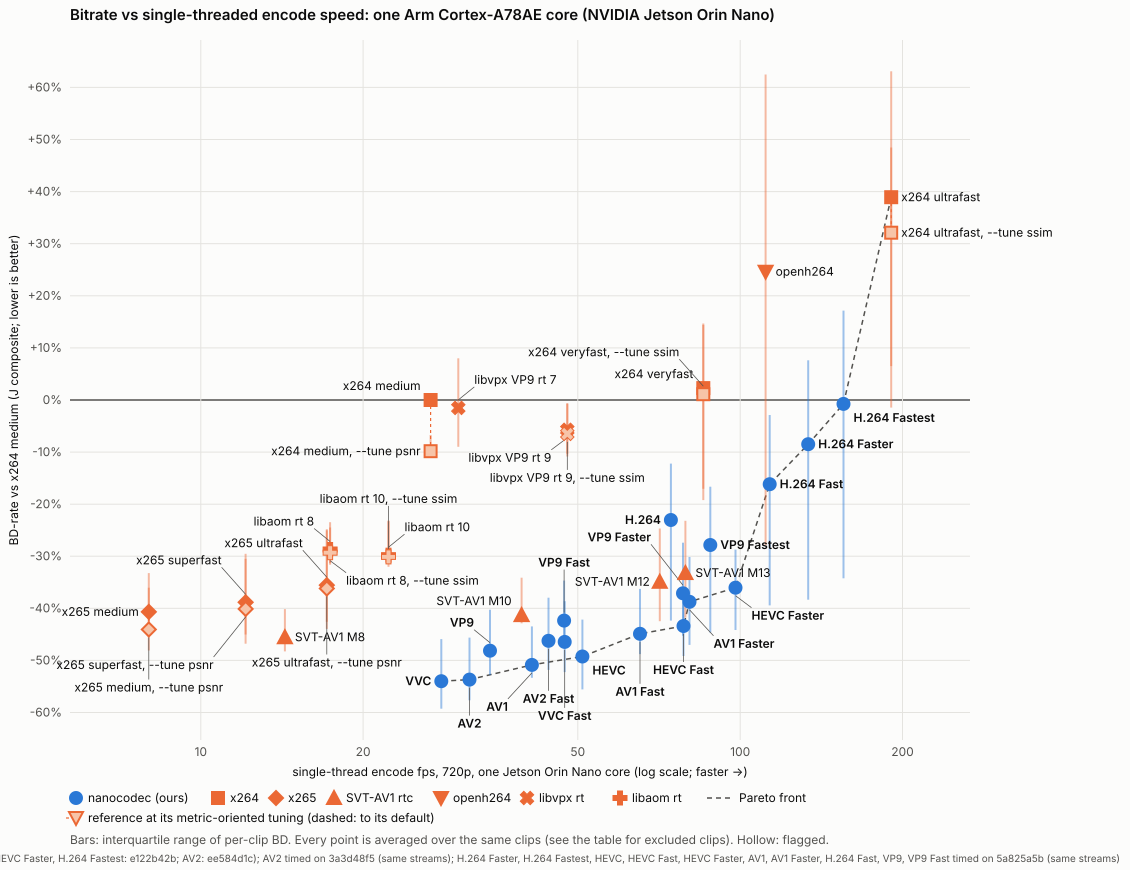

The file beside this chart, header and first rows:
family, label, ours, bd_j_pct, bd_psnr_yuv_pct, bd_vmaf_v1_pct, iqr_low_pct, iqr_high_pct, clips_scored, clips, fps_jetson, speed_vs_anchor, pareto, flagged, rate_invalid_points, clips_chained, bd_j_direct_pct, chained
x264-medium, x264 medium, 0, 0.00, 0.00, 0.00, 0.00, 0.00, 11, 11, 26.67, 1.000, 0, 0, 4, 0, 0.00, 
nanocodec-h264, H.264, 1, -23.04, -24.79, -31.11, -42.35, -12.21, 11, 11, 74.42, 2.790, 0, 0, 0, 0, -23.04, 
nanocodec-h264@h264-fast, H.264 Fast, 1, -16.17, -17.72, -26.94, -39.45, -2.89, 11, 11, 113.5, 4.254, 1, 0, 0, 0, -16.17, 
nanocodec-h264@h264-faster, H.264 Faster, 1, -8.48, -11.10, -18.49, -38.34, 7.61, 11, 11, 133.7, 5.014, 1, 0, 0, 0, -8.48, 
nanocodec-h264@h264-fastest, H.264 Fastest, 1, -0.76, -3.12, -12.41, -34.24, 17.16, 11, 11, 155.4, 5.827, 1, 0, 0, 0, -0.76, 
nanocodec-hevc, HEVC, 1, -49.26, -50.07, -55.73, -55.57, -42.16, 11, 11, 50.98, 1.912, 1, 0, 0, 0, -49.26, 
nanocodec-hevc@hevc-fast, HEVC Fast, 1, -43.40, -43.65, -50.38, -49.15, -36.43, 11, 11, 78.52, 2.944, 1, 0, 0, 0, -43.40, 
nanocodec-hevc@hevc-faster, HEVC Faster, 1, -36.03, -34.18, -41.77, -44.17, -28.73, 11, 11, 98.02, 3.675, 1, 0, 0, 0, -36.03, 
nanocodec-av1, AV1, 1, -50.87, -54.98, -54.80, -53.33, -43.47, 11, 11, 41.11, 1.541, 1, 0, 0, 0, -50.87, 
nanocodec-av1@av1-fast, AV1 Fast, 1, -44.90, -46.24, -51.10, -48.79, -36.27, 11, 11, 65.20, 2.445, 1, 0, 0, 0, -44.90, 
nanocodec-av1@av1-faster, AV1 Faster, 1, -38.75, -38.88, -45.27, -47.02, -30.14, 11, 11, 80.55, 3.020, 1, 0, 0, 0, -38.75, 
nanocodec-vp9, VP9, 1, -48.13, -51.85, -50.88, -52.82, -40.26, 11, 11, 34.37, 1.289, 0, 0, 0, 0, -48.13, 
nanocodec-vp9@vp9-fast, VP9 Fast, 1, -42.36, -45.08, -47.28, -47.11, -34.67, 11, 11, 47.16, 1.768, 0, 0, 0, 0, -42.36, 
nanocodec-vp9@vp9-faster, VP9 Faster, 1, -37.12, -36.51, -44.09, -45.25, -27.39, 11, 11, 78.36, 2.938, 0, 0, 0, 0, -37.12, 
nanocodec-vp9@vp9-fastest, VP9 Fastest, 1, -27.84, -24.98, -38.97, -44.65, -16.66, 11, 11, 88.03, 3.301, 0, 0, 0, 0, -27.84, 
nanocodec-av2, AV2, 1, -53.67, -57.69, -59.71, -57.67, -45.62, 11, 11, 31.49, 1.181, 1, 0, 0, 0, -53.67, 
nanocodec-av2@av2-fast, AV2 Fast, 1, -46.23, -48.42, -51.79, -51.81, -37.96, 11, 11, 44.12, 1.654, 0, 0, 0, 0, -46.23, 
nanocodec-vvc, VVC, 1, -53.98, -54.96, -60.24, -59.28, -45.91, 11, 11, 27.92, 1.047, 1, 0, 0, 0, -53.98, 
nanocodec-vvc@vvc-fast, VVC Fast, 1, -46.45, -45.75, -53.21, -52.24, -38.63, 11, 11, 47.29, 1.773, 0, 0, 0, 0, -46.45, 
openh264-baseline, openh264, 0, 24.62, 22.19, 21.78, -27.85, 62.48, 11, 11, 111.5, 4.165, 0, 0, 22, 0, 24.62, 
x264-ultrafast, x264 ultrafast, 0, 38.93, 53.43, 8.53, -1.46, 63.11, 11, 11, 190.5, 7.113, 1, 0, 0, 0, 38.93, 
x264-veryfast, x264 veryfast, 0, 2.28, 1.75, -2.18, -19.22, 14.68, 11, 11, 85.43, 3.180, 0, 0, 0, 0, 2.28, 
x265-ultrafast, x265 ultrafast, 0, -35.55, -33.79, -41.17, -42.59, -25.03, 11, 11, 17.13, 0.641, 0, 0, 0, 0, -35.55, 
x265-superfast, x265 superfast, 0, -38.84, -38.12, -43.82, -45.03, -29.53, 11, 11, 12.11, 0.454, 0, 0, 0, 0, -38.84, 
x265-medium, x265 medium, 0, -40.68, -40.20, -43.17, -43.30, -33.24, 11, 11, 8.01, 0.299, 0, 0, 0, 0, -40.68, 
svtav1-m8, SVT-AV1 M8, 0, -45.55, -49.42, -44.54, -48.27, -40.14, 11, 11, 14.32, 0.535, 0, 0, 2, 0, -45.55, 
svtav1-m10, SVT-AV1 M10, 0, -41.30, -43.86, -43.02, -42.87, -34.13, 11, 11, 39.33, 1.468, 0, 0, 2, 0, -41.30, 
svtav1-m12, SVT-AV1 M12, 0, -34.91, -35.67, -39.80, -42.48, -24.67, 11, 11, 70.94, 2.675, 0, 0, 2, 0, -34.91, 
svtav1-m13, SVT-AV1 M13, 0, -33.23, -33.70, -38.79, -41.77, -23.19, 11, 11, 79.15, 2.955, 0, 0, 1, 0, -33.23, 
libvpx-vp9-cpu7, libvpx VP9 rt 7, 0, -1.52, 1.64, -7.74, -9.00, 8.01, 11, 11, 30.02, 1.120, 0, 0, 15, 0, -1.52, 
libvpx-vp9-cpu9, libvpx VP9 rt 9, 0, -5.72, -1.24, -11.88, -10.34, -0.78, 11, 11, 47.81, 1.785, 0, 0, 16, 0, -5.72, 
libaom-av1-cpu8, libaom rt 8, 0, -28.70, -26.81, -32.09, -31.62, -23.46, 11, 11, 17.37, 0.647, 0, 0, 6, 0, -28.70, 
libaom-av1-cpu10, libaom rt 10, 0, -29.81, -29.88, -32.30, -31.30, -23.13, 11, 11, 22.29, 0.833, 0, 0, 8, 0, -29.81, 
x264-ultrafast~ssim, x264 ultrafast, metric-tuned (--tune ssi…, 0, 32.12, 44.45, 18.43, 6.50, 48.48, 11, 11, 190.5, 7.113, 0, 0, 0, 0, 32.12, 
x264-veryfast~ssim, x264 veryfast, metric-tuned (--tune ssim…, 0, 1.11, 1.52, -3.56, -17.06, 14.42, 11, 11, 85.43, 3.180, 0, 0, 0, 0, 1.11, 
x264-medium~psnr, x264 medium, metric-tuned (--tune psnr), 0, -9.83, -8.29, -19.43, -10.30, -6.72, 11, 11, 26.67, 1.000, 0, 0, 5, 0, -9.83, 
x265-ultrafast~psnr, x265 ultrafast, metric-tuned (--tune psn…, 0, -36.19, -35.92, -40.80, -43.94, -24.81, 11, 11, 17.13, 0.641, 0, 0, 0, 0, -36.19, 
x265-superfast~psnr, x265 superfast, metric-tuned (--tune psn…, 0, -40.12, -40.64, -44.44, -46.80, -30.49, 11, 11, 12.11, 0.454, 0, 0, 0, 0, -40.12, 
x265-medium~psnr, x265 medium, metric-tuned (--tune psnr), 0, -44.06, -45.52, -48.21, -48.10, -36.05, 11, 11, 8.01, 0.299, 0, 0, 0, 0, -44.06, 
libvpx-vp9-cpu9~ssim, libvpx VP9 rt 9, metric-tuned (--tune ss…, 0, -6.50, -1.36, -12.05, -10.85, -0.58, 11, 11, 47.81, 1.785, 0, 0, 17, 0, -6.50, 
libaom-av1-cpu8~ssim, libaom rt 8, metric-tuned (--tune ssim), 0, -29.32, -26.11, -28.71, -31.32, -24.48, 11, 11, 17.37, 0.647, 0, 0, 4, 0, -29.32, 
libaom-av1-cpu10~ssim, libaom rt 10, metric-tuned (--tune ssim), 0, -30.12, -28.93, -29.07, -32.03, -23.27, 11, 11, 22.29, 0.833, 0, 0, 6, 0, -30.12, 
